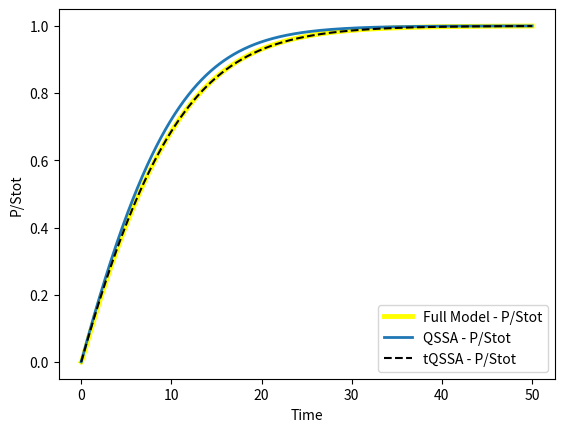

This chart was generated by the following Python code:
import numpy as np
import matplotlib.pyplot as plt
from scipy.integrate import odeint



# COSTANTI

kf = 10
kb = 9
kcat = 1

kM = (kb + kcat) / kf

St = kM
Et = 0.1*(kM + St)

# SISTEMA DI EDO RIDOTTO - C NON TRASCURABILE

def Full_Model(reactancts, t):

    [C, P] = reactancts

    dC = kf * (St - C - P) * (Et - C) - kb * C - kcat * C
    dP = kcat * C

    return [dC, dP]

# QSSA - DA VERIFICARE LE CONDIZIONI DENTRO AL SISTEMA IN PARTICLARE LA TRASCURABILITA' DI C

def QSSA(P, t):

    S =  St - P

    dP_dt = (kcat * Et * S) / (S + kM)

    return dP_dt

# tQSSA - DA VEDERE SE SI PUO' SCRIVERE MEGLIO

def tQSSA (P, t):

    S_hat = St - P
    square_Root_arg = (Et + S_hat + kM)**2 - (4 * Et * S_hat)

    dP_dt = (2 * kcat * Et * S_hat) / (Et + S_hat + kM + np.sqrt(square_Root_arg))
    
    return dP_dt

# CONDIZIONI INIZIALI

C_initial = 0
P_initial = 0

initial_conditions = [C_initial, P_initial]

# INTERVALLO TEMPORALE

time_span = np.linspace(0, 50, 1000)

# RISOLUZIONE ODE

Full_Model_Solution = odeint (Full_Model, initial_conditions, time_span)
QSSAsolution = odeint (QSSA, P_initial, time_span)
tQSSAsolution = odeint (tQSSA, P_initial, time_span)

Full_Model_P_values = Full_Model_Solution[:, 1]
QSSA_P_values = QSSAsolution[:, 0]
tQSSA_P_values = tQSSAsolution[:, 0]


# Calcolo del rapporto P/S con i tre metodi

Full_Model_ratio_values = Full_Model_P_values / St
QSSA_ratio_values = QSSA_P_values / St
tQSSA_ratio_values = tQSSA_P_values / St

# GRAFICI

plt.plot (time_span, Full_Model_ratio_values, label ='Full Model - P/Stot', color = 'yellow', linewidth = 3.5)
plt.plot (time_span, QSSA_ratio_values, label = 'QSSA - P/Stot', linewidth = 2)
plt.plot (time_span, tQSSA_ratio_values, label = 'tQSSA - P/Stot', linestyle = '--', color = 'black')

plt.xlabel('Time')
plt.ylabel('P/Stot')
plt.legend()
plt.show()
